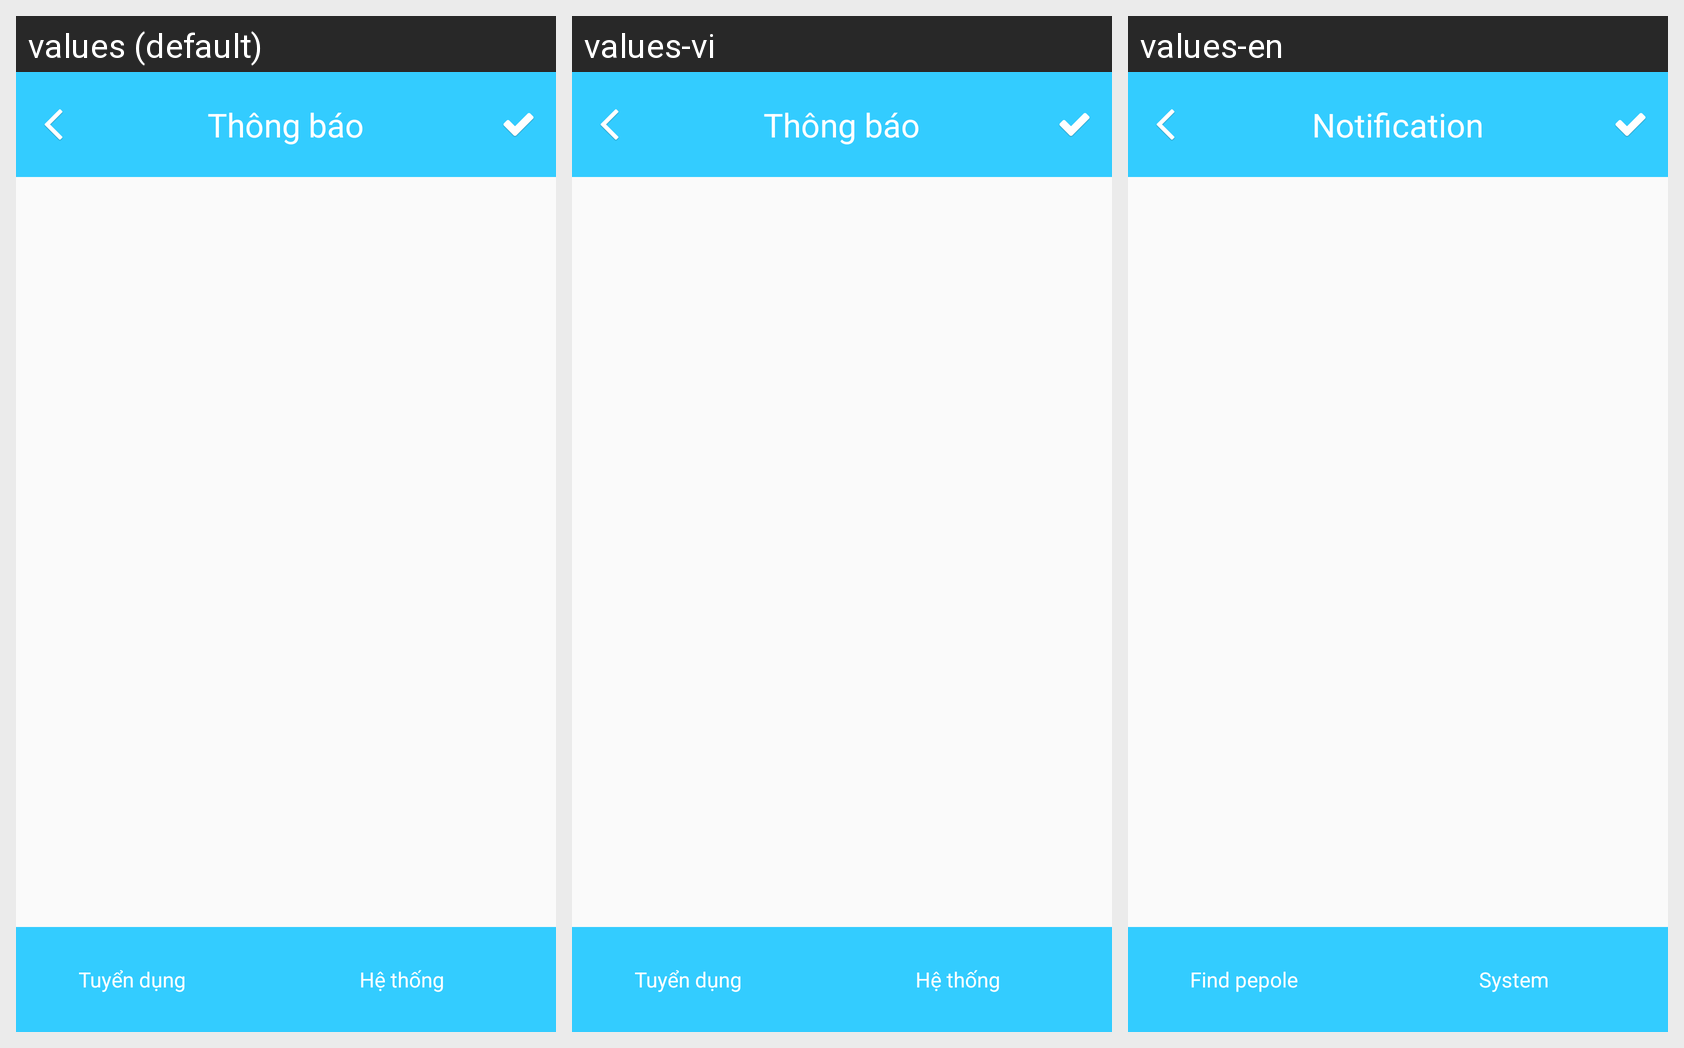

For this localized Android screen grid, give each drawn string resource with its value in every locale shown.
Android screen res/layout/activity_thongbao_tuyendung.xml rendered under 3 locales, left to right: values (default), values-vi, values-en. Device: Nexus 5 (rendered at 1080×1920; each locale shown at half size, 540×960, under a caption strip naming it); theme MyAppTheme.
Strings drawn on this screen, with the default value and each locale's value (text and hints the layout hard-codes, and strings that could not be matched under every locale, appear in the picture but are not listed):

thongbao_td_title
  values: Thông báo
  values-vi: Thông báo
  values-en: Notification

thongbao_td_tuyendung
  values: Tuyển dụng
  values-vi: Tuyển dụng
  values-en: Find pepole

thongbao_td_hethong
  values: Hệ thống
  values-vi: Hệ thống
  values-en: System
